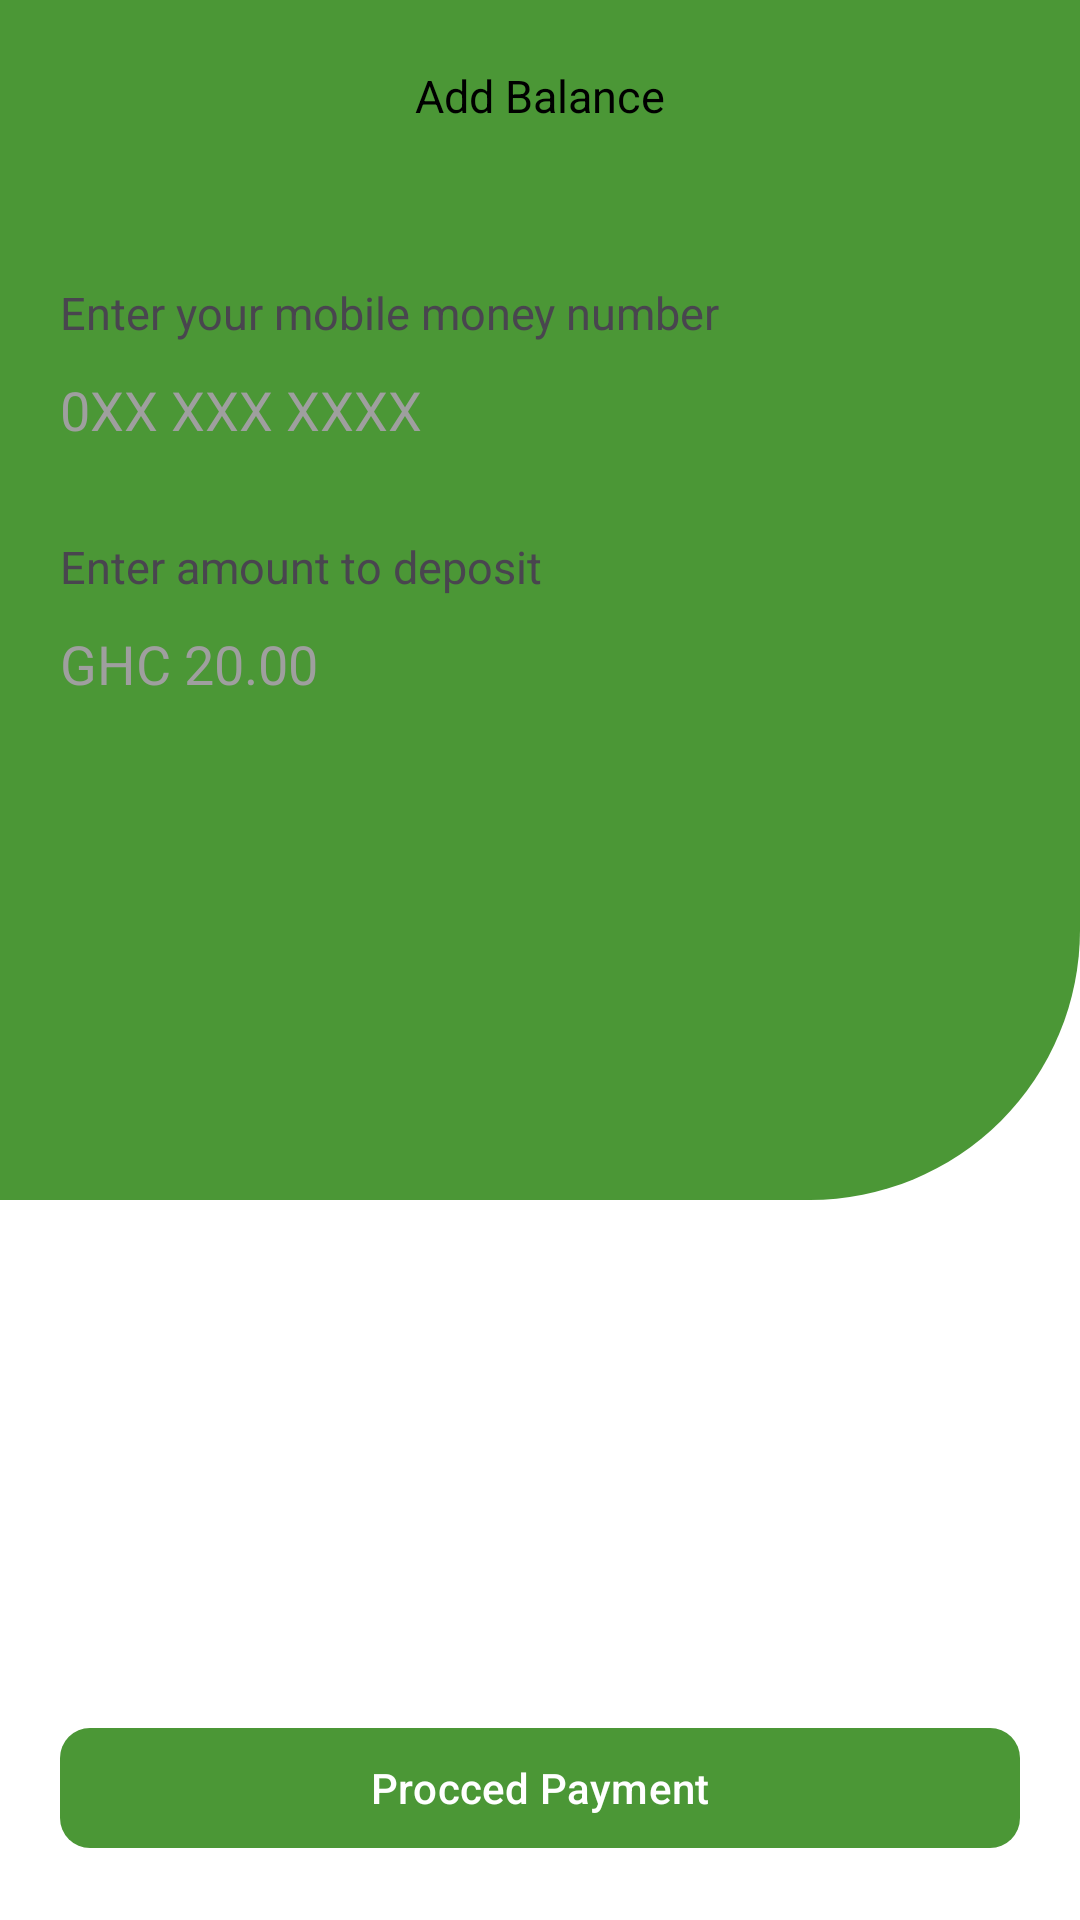

This screen was rendered from an Android layout file. Write that file and the resources it references.
<!-- AndroidManifest.xml: application theme Theme.WasteTracker -->
<!-- res/layout/activity_add_balance.xml -->
<?xml version="1.0" encoding="utf-8"?>
<RelativeLayout xmlns:android="http://schemas.android.com/apk/res/android"
    xmlns:app="http://schemas.android.com/apk/res-auto"
    xmlns:tools="http://schemas.android.com/tools"
    android:id="@+id/main"
    android:layout_width="match_parent"
    android:layout_height="match_parent"
    android:background="@color/white"
    tools:context=".activities.AddBalance">

    <RelativeLayout
        android:id="@+id/curve"
        android:layout_width="match_parent"
        android:layout_height="400dp"
        android:background="@drawable/curve2_bg">

    <RelativeLayout
        android:id="@+id/topAppBar"
        android:layout_width="match_parent"
        android:layout_height="?attr/actionBarSize">

        <ImageView
            android:layout_width="wrap_content"
            android:layout_height="wrap_content"
            android:layout_marginStart="20dp"
            android:contentDescription="Arrow Back"
            android:src="@drawable/baseline_arrow_back"
            android:id="@+id/back_btn"
            android:layout_centerVertical="true"/>

        <TextView
            android:layout_width="wrap_content"
            android:layout_height="wrap_content"
            android:layout_centerVertical="true"
            android:textColor="@color/black"
            android:text="Add Balance"
            android:textSize="15sp"
            android:layout_centerHorizontal="true"/>

    </RelativeLayout>

    <TextView
        android:id="@+id/tv_contact"
        android:layout_width="wrap_content"
        android:layout_height="wrap_content"
        android:text="Enter your mobile money number"
        android:layout_marginStart="20dp"
        android:textSize="15sp"
        android:layout_marginTop="30dp"
        android:layout_below="@+id/topAppBar"/>

    <EditText
        android:layout_width="match_parent"
        android:layout_height="wrap_content"
        android:background="@drawable/txt_bg"
        android:layout_marginTop="10dp"
        android:layout_marginStart="20dp"
        android:layout_marginEnd="20dp"
        android:hint="0XX XXX XXXX"
        android:textColor="@color/black"
        android:layout_below="@+id/tv_contact"
        android:textColorHint="#9F9F9F"
        android:id="@+id/contact"/>


    <TextView
        android:id="@+id/tv_amount"
        android:layout_width="wrap_content"
        android:layout_height="wrap_content"
        android:text="Enter amount to deposit"
        android:layout_marginStart="20dp"
        android:textSize="15sp"
        android:layout_marginTop="30dp"
        android:layout_below="@+id/contact"/>

    <EditText
        android:layout_width="match_parent"
        android:layout_height="wrap_content"
        android:autofillHints="none"
        android:inputType="numberDecimal"
        android:background="@drawable/txt_bg"
        android:layout_marginTop="10dp"
        android:layout_marginStart="20dp"
        android:layout_marginEnd="20dp"
        android:hint="GHC 20.00"
        android:textColor="@color/black"
        android:layout_below="@+id/tv_amount"
        android:textColorHint="#9F9F9F"
        android:id="@+id/amount"/>
    </RelativeLayout>

    <com.google.android.material.button.MaterialButton
        android:layout_width="match_parent"
        android:layout_height="wrap_content"
        app:cornerRadius="10dp"
        android:layout_marginStart="20dp"
        android:layout_marginEnd="20dp"
        app:backgroundTint="#4B9736"
        android:text="Procced Payment"
        android:textColor="@color/white"
        android:id="@+id/add_balance"
        android:layout_marginBottom="20dp"
        android:layout_alignParentBottom="true"/>

    <ProgressBar
        android:layout_width="wrap_content"
        android:layout_height="wrap_content"
        android:layout_centerHorizontal="true"
        android:layout_below="@id/curve"
        android:layout_marginTop="40dp"
        android:indeterminateTint="#4B9736"
        android:visibility="gone"
        android:id="@+id/progress_bar"/>



</RelativeLayout>
<!-- resources referenced by this layout -->
<resources>
  <color name="black">#FF000000</color>
  <color name="white">#FFFFFFFF</color>
  <!-- drawable curve2_bg (drawable) -->
  <?xml version="1.0" encoding="utf-8"?>
  <shape android:shape="rectangle" xmlns:android="http://schemas.android.com/apk/res/android">
  
      <solid android:color="#4B9736"/>
      <corners android:bottomRightRadius="90dp"/>
      <size android:height="400dp"/>
  
  </shape>
  <style name="Theme.WasteTracker" parent="Base.Theme.WasteTracker" />
  <style name="Base.Theme.WasteTracker" parent="Theme.Material3.DayNight.NoActionBar">
          
          
      </style>
</resources>
